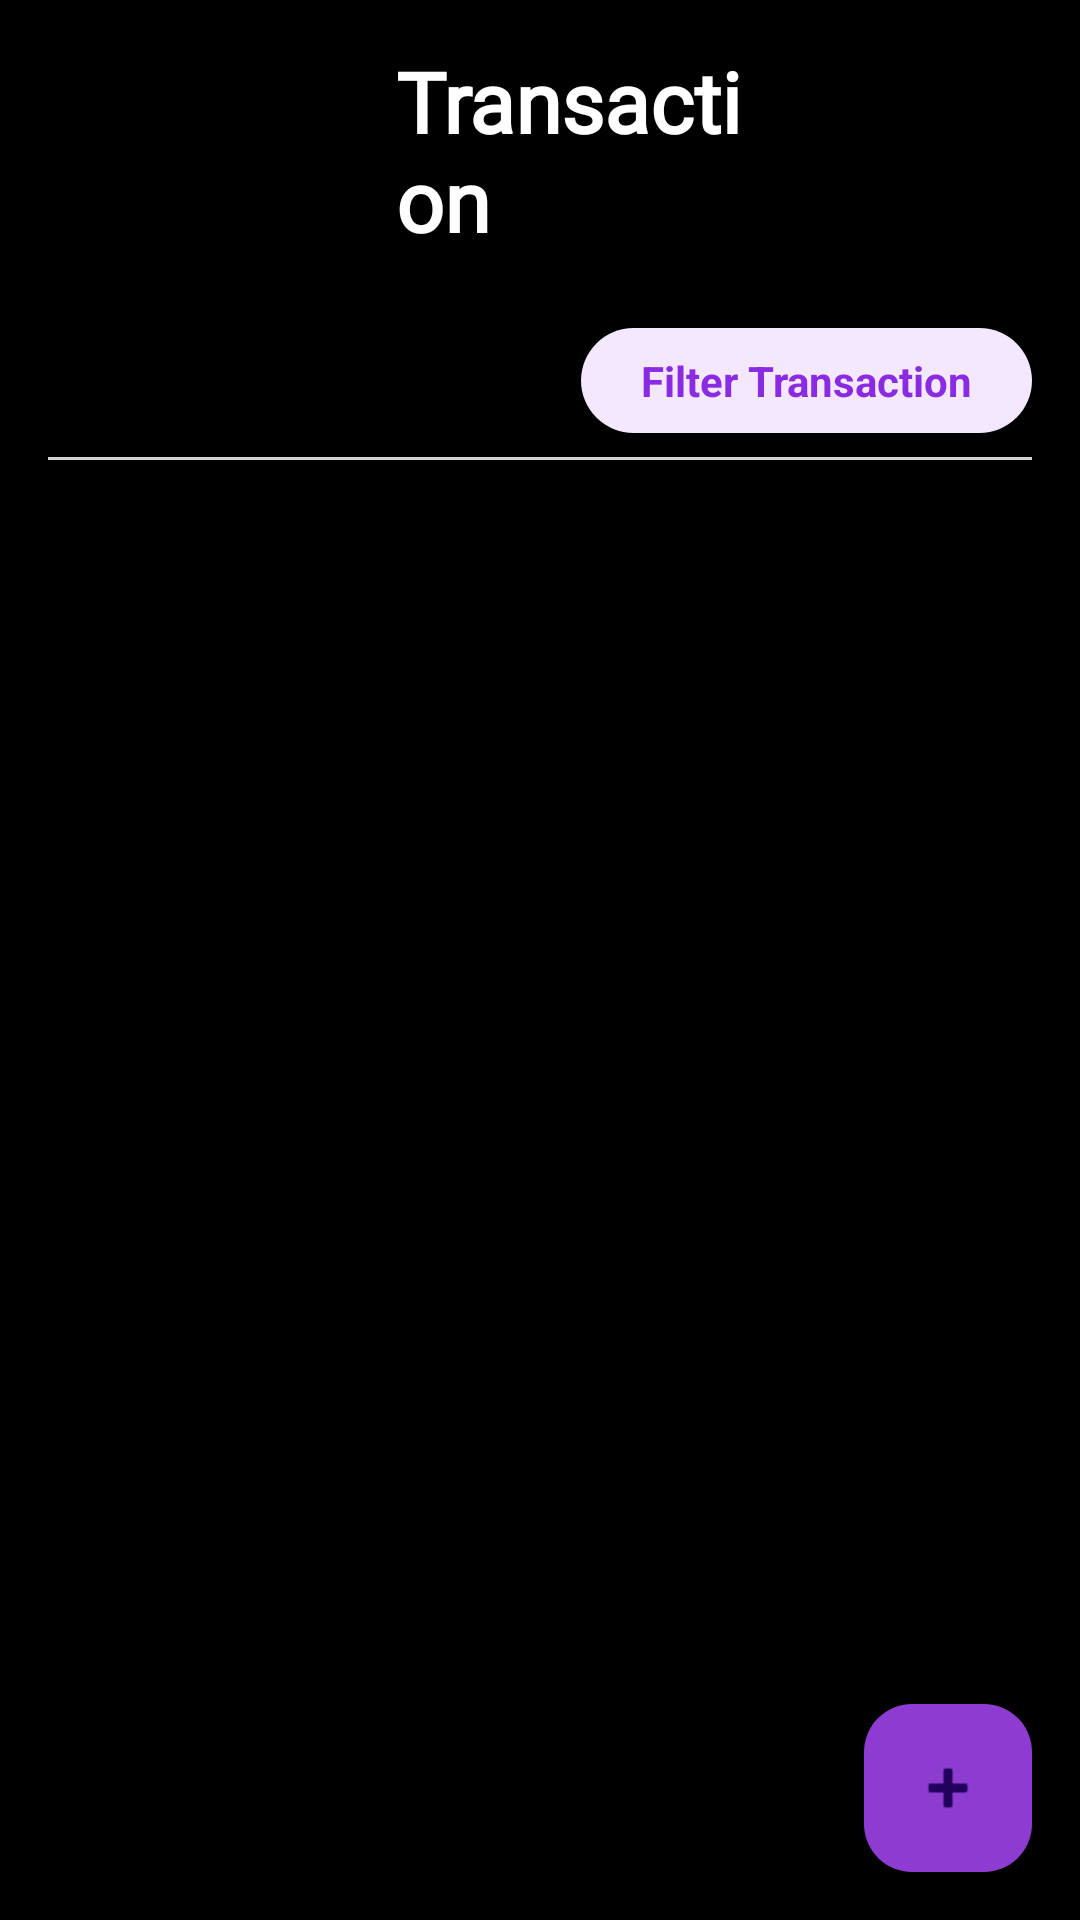

Write the Android layout XML for this screen, with the resource values it uses.
<!-- AndroidManifest.xml: application theme Theme.Financeapp -->
<!-- res/layout/fragment_transaction_list.xml -->
<?xml version="1.0" encoding="utf-8"?>
<RelativeLayout xmlns:android="http://schemas.android.com/apk/res/android"
    xmlns:tools="http://schemas.android.com/tools"
    android:layout_width="match_parent"
    android:layout_height="match_parent"
    android:background="@color/secondary"
    >

    

    

    <TextView
        android:id="@+id/title_text"
        android:layout_width="180dp"
        android:layout_height="wrap_content"
        android:layout_alignParentStart="true"
        android:layout_alignParentTop="true"
        android:layout_alignParentEnd="true"
        android:layout_marginStart="132dp"
        android:layout_marginTop="15dp"
        android:layout_marginEnd="99dp"
        android:fontFamily="@font/roboto_bold"
        android:text="@string/transaction"
        android:textColor="@color/white"
        android:textSize="28sp"
        android:textStyle="bold" />

    <View
        android:id="@+id/title_spacer"
        android:layout_width="match_parent"
        android:layout_height="24dp"
        android:layout_below="@id/title_text" />

    
    <LinearLayout
        android:id="@+id/header_layout"
        android:layout_width="match_parent"
        android:layout_height="wrap_content"
        android:layout_below="@id/title_spacer"
        android:orientation="vertical"
        android:paddingHorizontal="16dp"
        android:paddingBottom="8dp">

        <LinearLayout
            android:layout_width="match_parent"
            android:layout_height="wrap_content"
            android:orientation="horizontal"
            android:gravity="center_vertical">

            <TextView
                android:layout_width="0dp"
                android:layout_height="wrap_content"
                android:layout_weight="1"
                android:text=""
                android:textColor="@color/primary_purple"
                android:textSize="16sp" />

            <TextView
                android:id="@+id/filter_btn"
                android:layout_width="wrap_content"
                android:layout_height="wrap_content"
                android:background="@drawable/filter_background"
                android:gravity="center"
                android:paddingStart="20dp"
                android:paddingTop="8dp"
                android:paddingEnd="20dp"
                android:paddingBottom="8dp"
                android:text="@string/filter_transaction1"
                android:textColor="#8A2BE2"
                android:textSize="14sp"
                android:textStyle="bold" />
        </LinearLayout>

        
        <View
            android:layout_width="match_parent"
            android:layout_height="1dp"
            android:layout_marginTop="8dp"
            android:background="#D3D3D3" />
    </LinearLayout>

    
    <androidx.recyclerview.widget.RecyclerView
        android:id="@+id/transaction_recycler"
        android:layout_width="match_parent"
        android:layout_height="match_parent"
        android:layout_below="@id/header_layout"
        android:padding="8dp"
        />

    
    <com.google.android.material.floatingactionbutton.FloatingActionButton
        android:id="@+id/fab_add"
        android:layout_width="wrap_content"
        android:layout_height="wrap_content"
        android:layout_alignParentEnd="true"
        android:layout_alignParentBottom="true"
        android:layout_margin="16dp"
        android:backgroundTint="@color/light_purple"
        android:src="@android:drawable/ic_input_add"
        tools:ignore="SpeakableTextPresentCheck" />

</RelativeLayout>
<!-- resources referenced by this layout -->
<resources>
  <color name="light_purple">#DDA445F2</color>
  <color name="primary_purple">#800080</color>
  <color name="secondary">#FF000000</color>
  <color name="white">#FFFFFFFF</color>
  <!-- drawable filter_background (drawable) -->
  <?xml version="1.0" encoding="utf-8"?>
  <shape xmlns:android="http://schemas.android.com/apk/res/android"
      android:shape="rectangle">
      <solid android:color="#F3E8FF" /> 
      <corners android:radius="50dp" /> 
  </shape>
  <string name="filter_transaction1">Filter Transaction</string>
  <string name="transaction">Transaction</string>
  <style name="Theme.Financeapp" parent="Base.Theme.Financeapp" />
  <style name="Base.Theme.Financeapp" parent="Theme.Material3.DayNight.NoActionBar">
          
          
      </style>
</resources>
